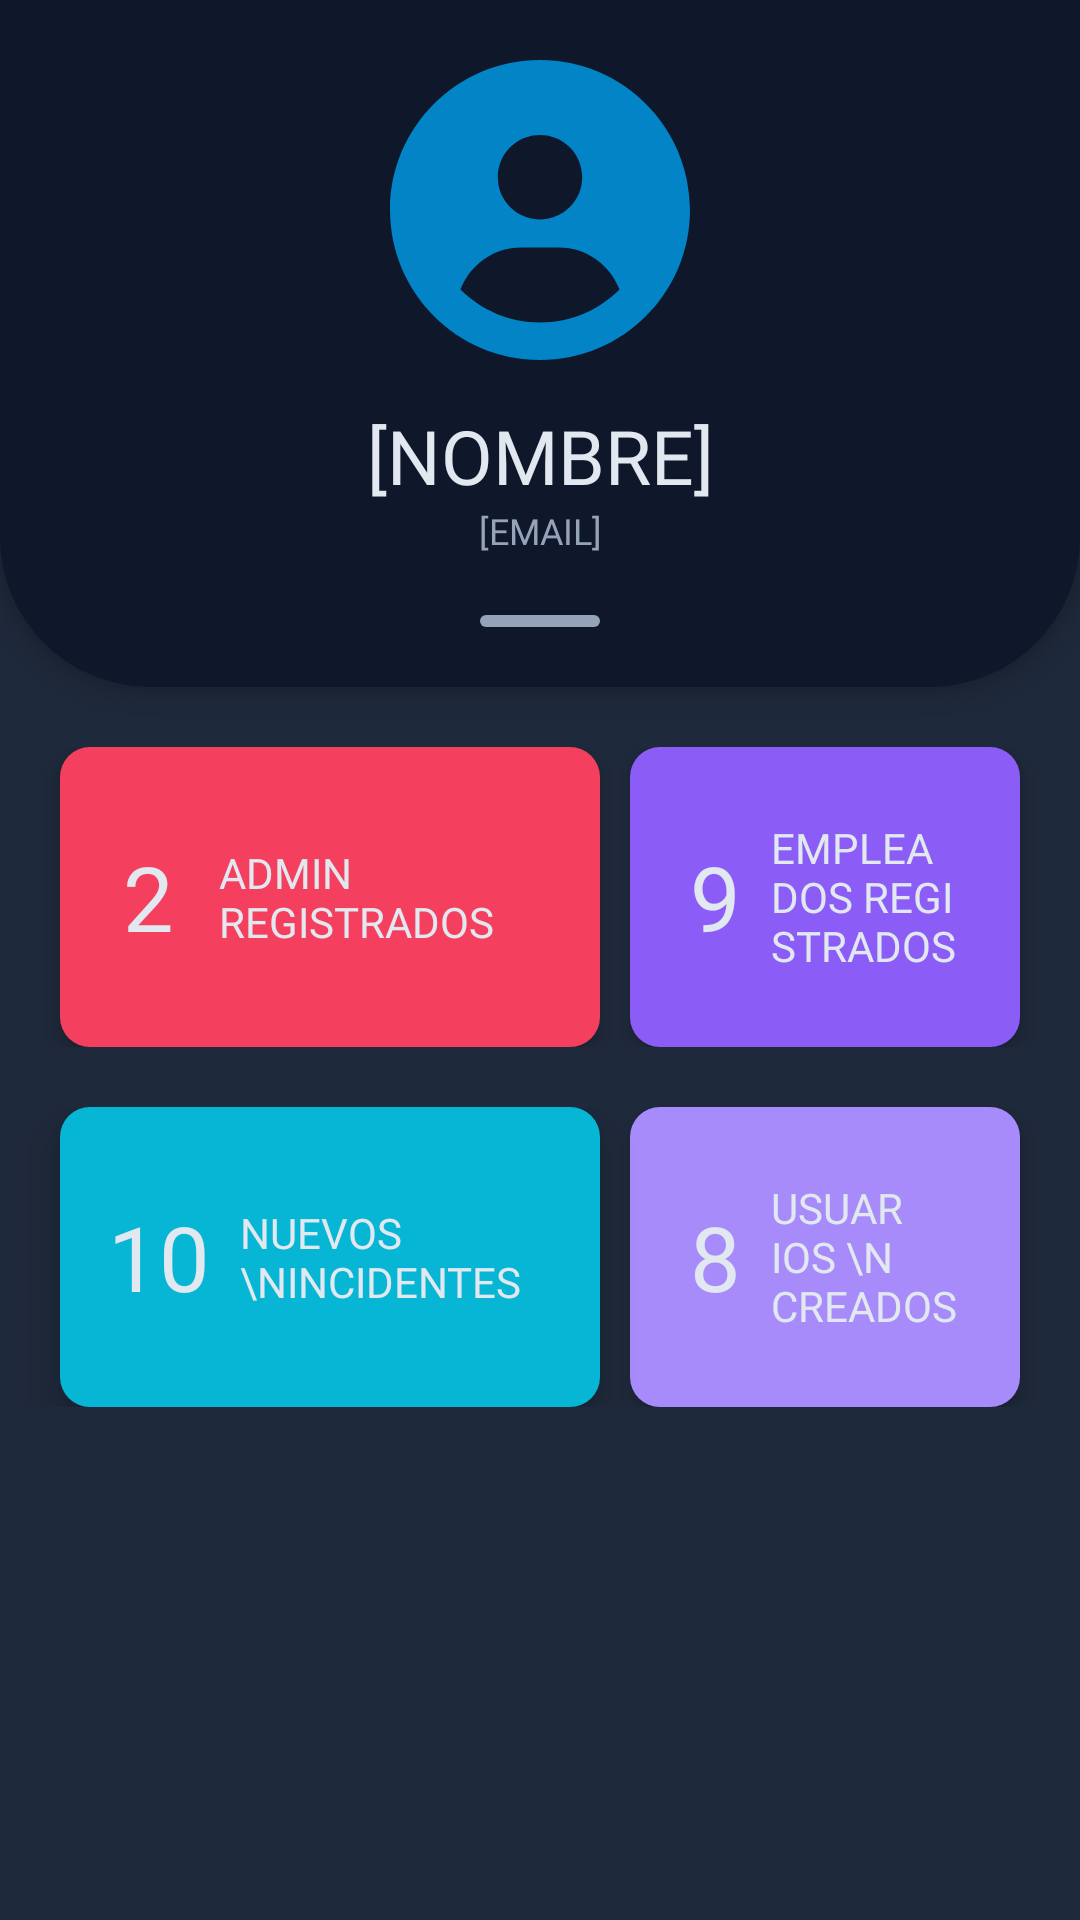

Reconstruct the res/layout file that produces this screen, plus the resources it refers to.
<!-- AndroidManifest.xml: application theme Theme.Sys_gestion_incidentes -->
<!-- res/layout/fragment_dashboard.xml -->
<?xml version="1.0" encoding="utf-8"?>
<FrameLayout xmlns:android="http://schemas.android.com/apk/res/android"
    xmlns:tools="http://schemas.android.com/tools"
    android:layout_width="match_parent"
    android:layout_height="match_parent"
    android:background="@color/slate_800"
    tools:context=".adminUI.DashboardFragment">

    <LinearLayout
        android:layout_width="match_parent"
        android:layout_height="match_parent"
        android:orientation="vertical">

        <RelativeLayout
            android:layout_width="match_parent"
            android:layout_height="wrap_content"
            android:background="@drawable/container_top_home"
            android:elevation="4dp"
            android:padding="20dp">

            <ImageView
                android:id="@+id/profilePic"
                android:layout_width="match_parent"
                android:layout_height="wrap_content"
                android:src="@drawable/ic_circle_user" />

            <TextView
                android:id="@+id/tvFgHomeName"
                android:layout_width="match_parent"
                android:layout_height="wrap_content"
                android:layout_below="@id/profilePic"
                android:layout_marginTop="15dp"
                android:fontFamily="@font/roboto_bold"
                android:text="[NOMBRE]"
                android:textAlignment="center"
                android:textColor="@color/slate_200"
                android:textSize="25sp" />

            <TextView
                android:id="@+id/tvFgHomeEmail"
                android:layout_width="match_parent"
                android:layout_height="wrap_content"
                android:layout_below="@+id/tvFgHomeName"
                android:fontFamily="@font/roboto_regular"
                android:text="[EMAIL]"
                android:textAlignment="center"
                android:textColor="@color/slate_400"
                android:textSize="12sp" />

            <View
                android:layout_width="40dp"
                android:layout_height="4dp"
                android:layout_below="@id/tvFgHomeEmail"
                android:layout_centerHorizontal="true"
                android:layout_marginTop="20dp"
                android:background="@drawable/bg_linehold" />
        </RelativeLayout>

        <RelativeLayout
            android:layout_width="match_parent"
            android:layout_height="wrap_content"
            android:layout_marginTop="20dp">

            <LinearLayout
                android:id="@+id/ly1"
                android:layout_width="180dp"
                android:layout_height="100dp"
                android:layout_marginStart="20dp"
                android:layout_marginEnd="5dp"
                android:background="@drawable/container_rounded"
                android:backgroundTint="@color/rose_500"
                android:elevation="4dp"
                android:orientation="horizontal"
                android:padding="16dp">

                <TextView
                    android:id="@+id/gadgetAdminNumber"
                    android:layout_width="wrap_content"
                    android:layout_height="match_parent"
                    android:layout_marginEnd="10dp"
                    android:fontFamily="@font/roboto_black"
                    android:gravity="center"
                    android:paddingHorizontal="5dp"
                    android:text="2"
                    android:textColor="@color/slate_200"
                    android:textSize="30sp" />

                <TextView
                    android:layout_width="match_parent"
                    android:layout_height="match_parent"
                    android:fontFamily="@font/roboto_regular"
                    android:gravity="center_vertical|start"
                    android:text="Admin Registrados"
                    android:textAllCaps="true"
                    android:textColor="@color/slate_200"
                    android:textSize="14sp" />

            </LinearLayout>

            <LinearLayout
                android:id="@+id/ly2"
                android:layout_width="180dp"
                android:layout_height="100dp"
                android:layout_marginStart="5dp"
                android:layout_marginEnd="20dp"
                android:layout_toEndOf="@id/ly1"
                android:background="@drawable/container_rounded"
                android:backgroundTint="@color/violet_500"
                android:elevation="4dp"
                android:orientation="horizontal"
                android:padding="20dp">

                <TextView
                    android:id="@+id/gadgetEmployeeNumber"
                    android:layout_width="wrap_content"
                    android:layout_height="match_parent"
                    android:layout_marginEnd="10dp"
                    android:fontFamily="@font/roboto_black"
                    android:gravity="center"
                    android:text="9"
                    android:textColor="@color/slate_200"
                    android:textSize="30sp" />

                <TextView
                    android:layout_width="match_parent"
                    android:layout_height="match_parent"
                    android:fontFamily="@font/roboto_regular"
                    android:gravity="center_vertical|start"
                    android:text="Empleados registrados"
                    android:textAllCaps="true"
                    android:textColor="@color/slate_200"
                    android:textSize="14sp" />

            </LinearLayout>
        </RelativeLayout>

        <RelativeLayout
            android:layout_width="match_parent"
            android:layout_height="wrap_content"
            android:layout_marginTop="20dp">

            <LinearLayout
                android:id="@+id/ly3"
                android:layout_width="180dp"
                android:layout_height="100dp"
                android:layout_marginStart="20dp"
                android:layout_marginEnd="5dp"
                android:background="@drawable/container_rounded"
                android:backgroundTint="@color/cyan_500"
                android:elevation="8dp"
                android:orientation="horizontal"
                android:padding="16dp">

                <TextView
                    android:id="@+id/gadgetNewIncidentsNumber"
                    android:layout_width="wrap_content"
                    android:layout_height="match_parent"
                    android:fontFamily="@font/roboto_black"
                    android:gravity="center"
                    android:text="10"
                    android:layout_marginEnd="10dp"
                    android:textColor="@color/slate_200"
                    android:textSize="30sp" />

                <TextView
                    android:layout_width="match_parent"
                    android:layout_height="match_parent"
                    android:fontFamily="@font/roboto_regular"
                    android:gravity="center_vertical"
                    android:text="Nuevos \nIncidentes"
                    android:textAllCaps="true"
                    android:textColor="@color/slate_200"
                    android:textSize="14sp" />

            </LinearLayout>

            <LinearLayout
                android:id="@+id/ly4"
                android:layout_width="180dp"
                android:layout_height="100dp"
                android:layout_marginStart="5dp"
                android:layout_marginEnd="20dp"
                android:layout_toEndOf="@id/ly3"
                android:background="@drawable/container_rounded"
                android:backgroundTint="@color/violet_400"
                android:elevation="4dp"
                android:orientation="horizontal"
                android:padding="20dp">

                <TextView
                    android:id="@+id/gadgetTotalUsersNumber"
                    android:layout_width="wrap_content"
                    android:layout_height="match_parent"
                    android:layout_marginEnd="10dp"
                    android:fontFamily="@font/roboto_black"
                    android:gravity="center"
                    android:text="8"
                    android:textColor="@color/slate_200"
                    android:textSize="30sp" />

                <TextView
                    android:layout_width="match_parent"
                    android:layout_height="match_parent"
                    android:fontFamily="@font/roboto_regular"
                    android:gravity="center_vertical"
                    android:text="Usuarios \n creados"
                    android:textAllCaps="true"
                    android:textColor="@color/slate_200"
                    android:textSize="14sp" />

            </LinearLayout>
        </RelativeLayout>


    </LinearLayout>
</FrameLayout>
<!-- resources referenced by this layout -->
<resources>
  <color name="cyan_500">#06b6d4</color>
  <color name="rose_500">#f43f5e</color>
  <color name="slate_200">#e2e8f0</color>
  <color name="slate_400">#94a3b8</color>
  <color name="slate_800">#1e293b</color>
  <color name="violet_400">#a78bfa</color>
  <color name="violet_500">#8b5cf6</color>
  <!-- drawable bg_linehold (drawable) -->
  <?xml version="1.0" encoding="utf-8"?>
  <shape android:shape="rectangle" xmlns:android="http://schemas.android.com/apk/res/android">
      <solid android:color="@color/slate_400"/>
      <corners android:radius="10dp"/>
  </shape>
  <!-- drawable container_rounded (drawable) -->
  <?xml version="1.0" encoding="utf-8"?>
  <shape xmlns:android="http://schemas.android.com/apk/res/android"
      android:padding="10dp">
      <solid android:color="@color/rose_500"/>
      <corners
          android:bottomRightRadius="10dp"
          android:bottomLeftRadius="10dp"
          android:topLeftRadius="10dp"
          android:topRightRadius="10dp"
          />
  </shape>
  <!-- drawable container_top_home (drawable) -->
  <?xml version="1.0" encoding="utf-8"?>
  <shape android:shape="rectangle" xmlns:android="http://schemas.android.com/apk/res/android">
      <solid android:color="@color/slate_900" />
      <corners android:bottomLeftRadius="50dp" android:bottomRightRadius="50dp" />
  </shape>
  <!-- drawable ic_circle_user (drawable) -->
  <vector xmlns:android="http://schemas.android.com/apk/res/android"
      android:width="100dp"
      android:height="100dp"
      android:viewportWidth="512"
      android:viewportHeight="512">
    <path
        android:fillColor="@color/sky_600"
        android:pathData="M256,0C114.6,0 0,114.6 0,256s114.6,256 256,256s256,-114.6 256,-256S397.4,0 256,0zM256,128c39.77,0 72,32.24 72,72S295.8,272 256,272c-39.76,0 -72,-32.24 -72,-72S216.2,128 256,128zM256,448c-52.93,0 -100.9,-21.53 -135.7,-56.29C136.5,349.9 176.5,320 224,320h64c47.54,0 87.54,29.88 103.7,71.71C356.9,426.5 308.9,448 256,448z"/>
  </vector>
  <style name="Theme.Sys_gestion_incidentes" parent="Theme.MaterialComponents.DayNight.NoActionBar">
          
          <item name="colorPrimary">@color/slate_900</item>
          <item name="colorPrimaryVariant">@color/purple_700</item>
          <item name="colorOnPrimary">@color/white</item>
          
          <item name="colorSecondary">@color/teal_200</item>
          <item name="colorSecondaryVariant">@color/teal_700</item>
          <item name="colorOnSecondary">@color/black</item>
          
          <item name="android:statusBarColor" tools:targetApi="l">?attr/colorPrimary</item>
          
      </style>
  <color name="slate_900">#0f172a</color>
  <color name="sky_600">#0284c7</color>
  <color name="purple_700">#FF3700B3</color>
  <color name="white">#FFFFFFFF</color>
  <color name="teal_200">#99f6e4</color>
  <color name="teal_700">#0f766e</color>
  <color name="black">#FF000000</color>
</resources>
